Image classification data set "neural" (Baldunica/neural on GitHub). Class labels (4): broadleaf plant, grass, soil, soybean.

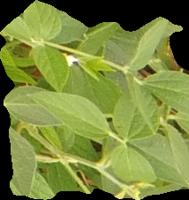
Label: soybean

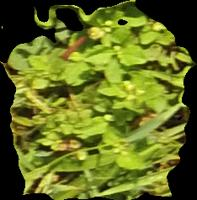
Label: broadleaf plant

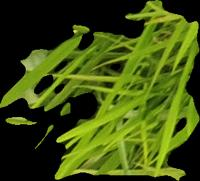
Label: grass

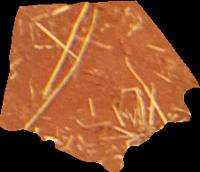
Label: soil

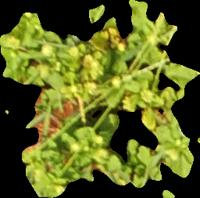
Label: broadleaf plant

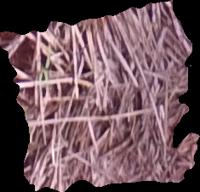
Label: soil
